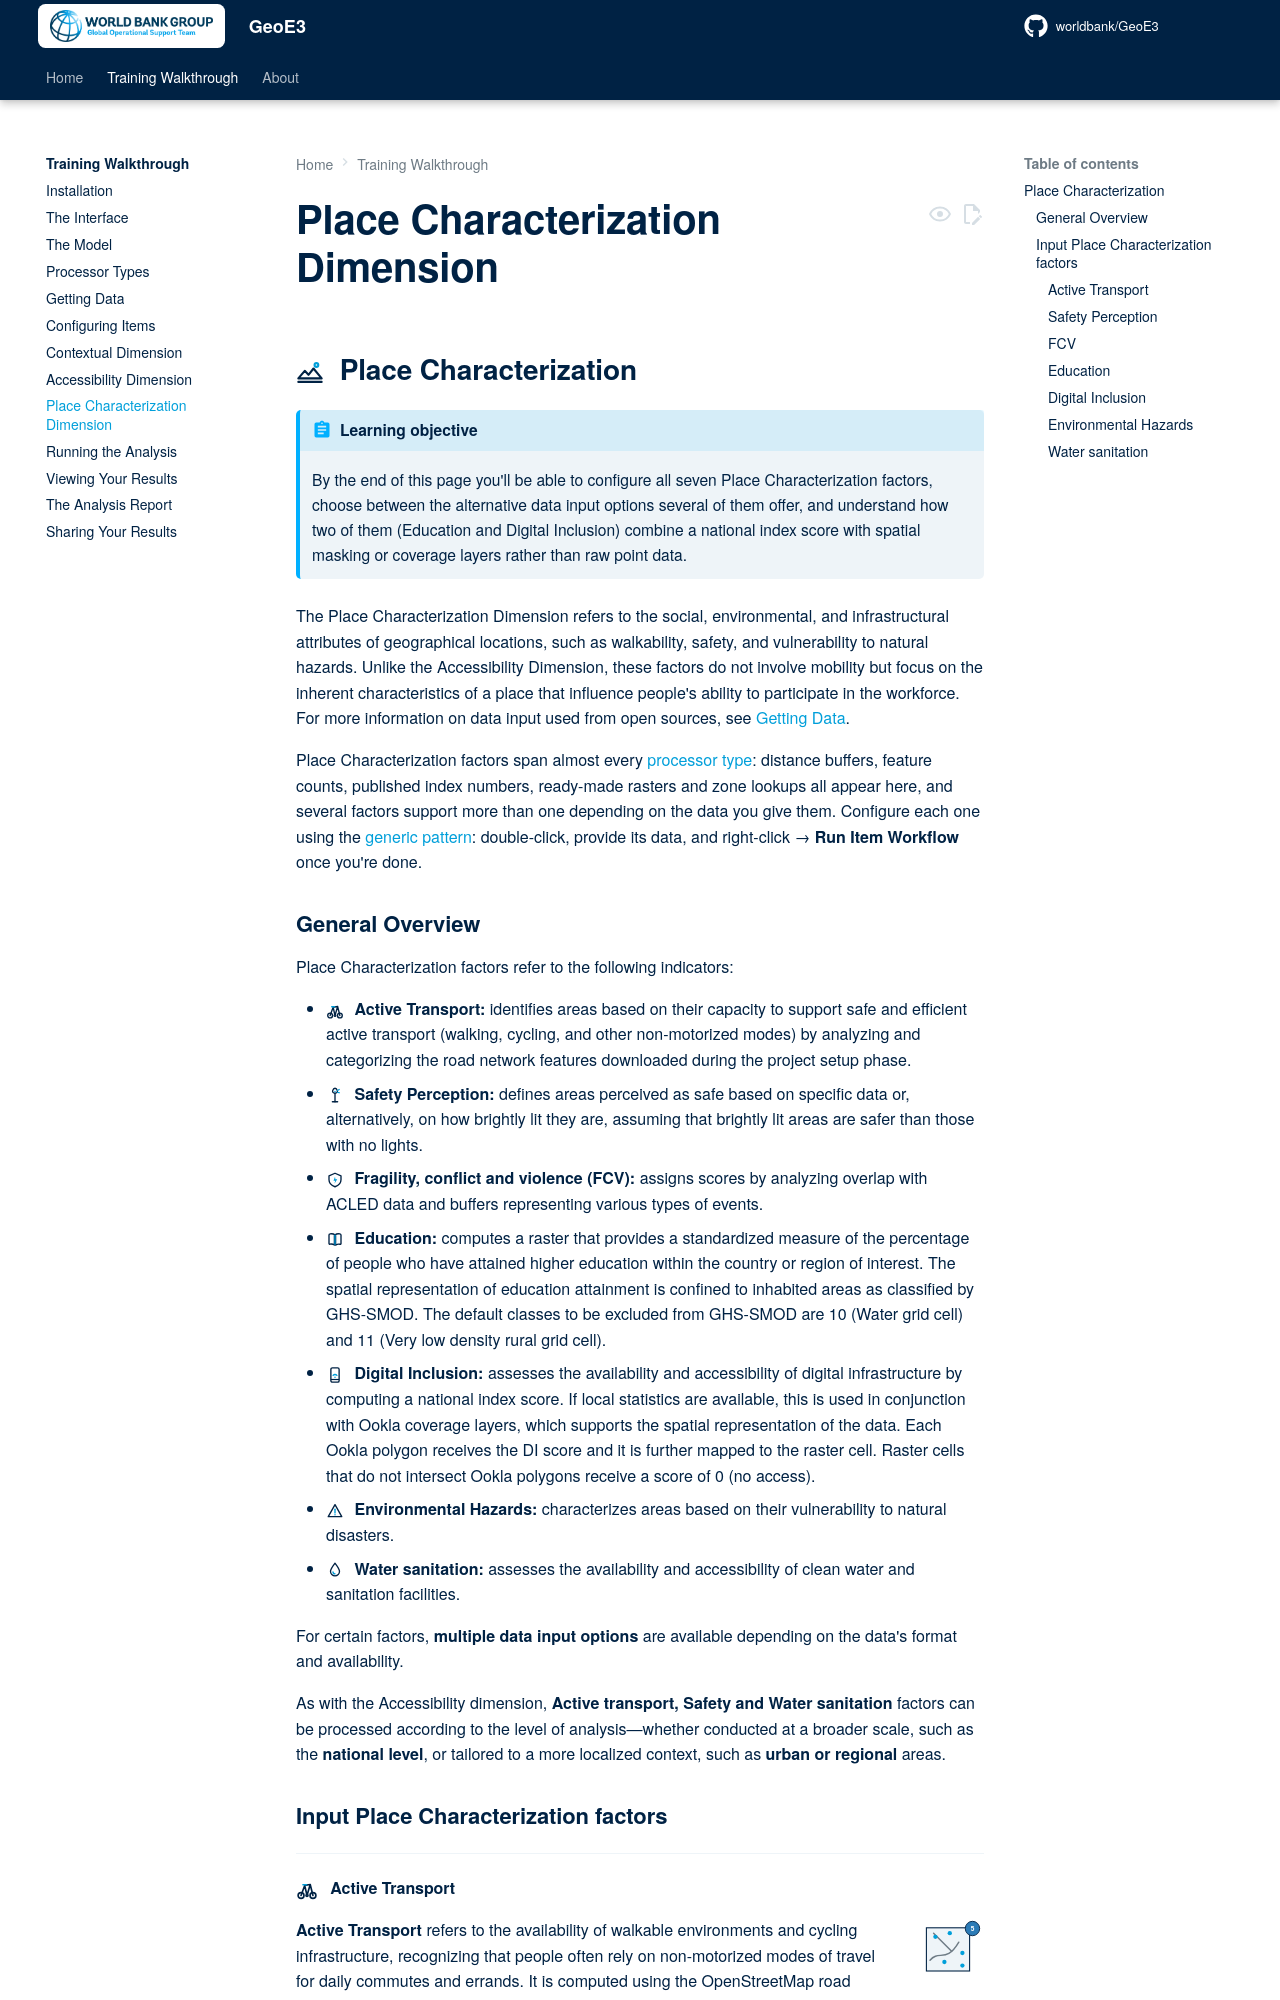

repository: timlinux/Fork-Geo3e-QGIS-Plugin · page: training/placecharacterization/index.html · generator: mkdocs

## ![](../images/topics/place_characterization.svg){ width="28" style="vertical-align:middle;margin-right:0.4rem;" } Place Characterization

!!! abstract "Learning objective"
    By the end of this page you'll be able to configure all seven Place
    Characterization factors, choose between the alternative data input
    options several of them offer, and understand how two of them
    (Education and Digital Inclusion) combine a national index score
    with spatial masking or coverage layers rather than raw point data.

The Place Characterization Dimension refers to the social,
environmental, and infrastructural attributes of geographical
locations, such as walkability, safety, and vulnerability to natural
hazards. Unlike the Accessibility Dimension, these factors do not
involve mobility but focus on the inherent characteristics of a place
that influence people's ability to participate in the workforce. For
more information on data input used from open sources, see [Getting
Data](datacollection.md).

Place Characterization factors span almost every [processor
type](processor-types.md): distance buffers, feature counts, published
index numbers, ready-made rasters and zone lookups all appear here, and
several factors support more than one depending on the data you give
them. Configure each one using the [generic
pattern](configuring-items.md#the-generic-pattern): double-click,
provide its data, and right-click → **Run Item Workflow** once you're
done.
